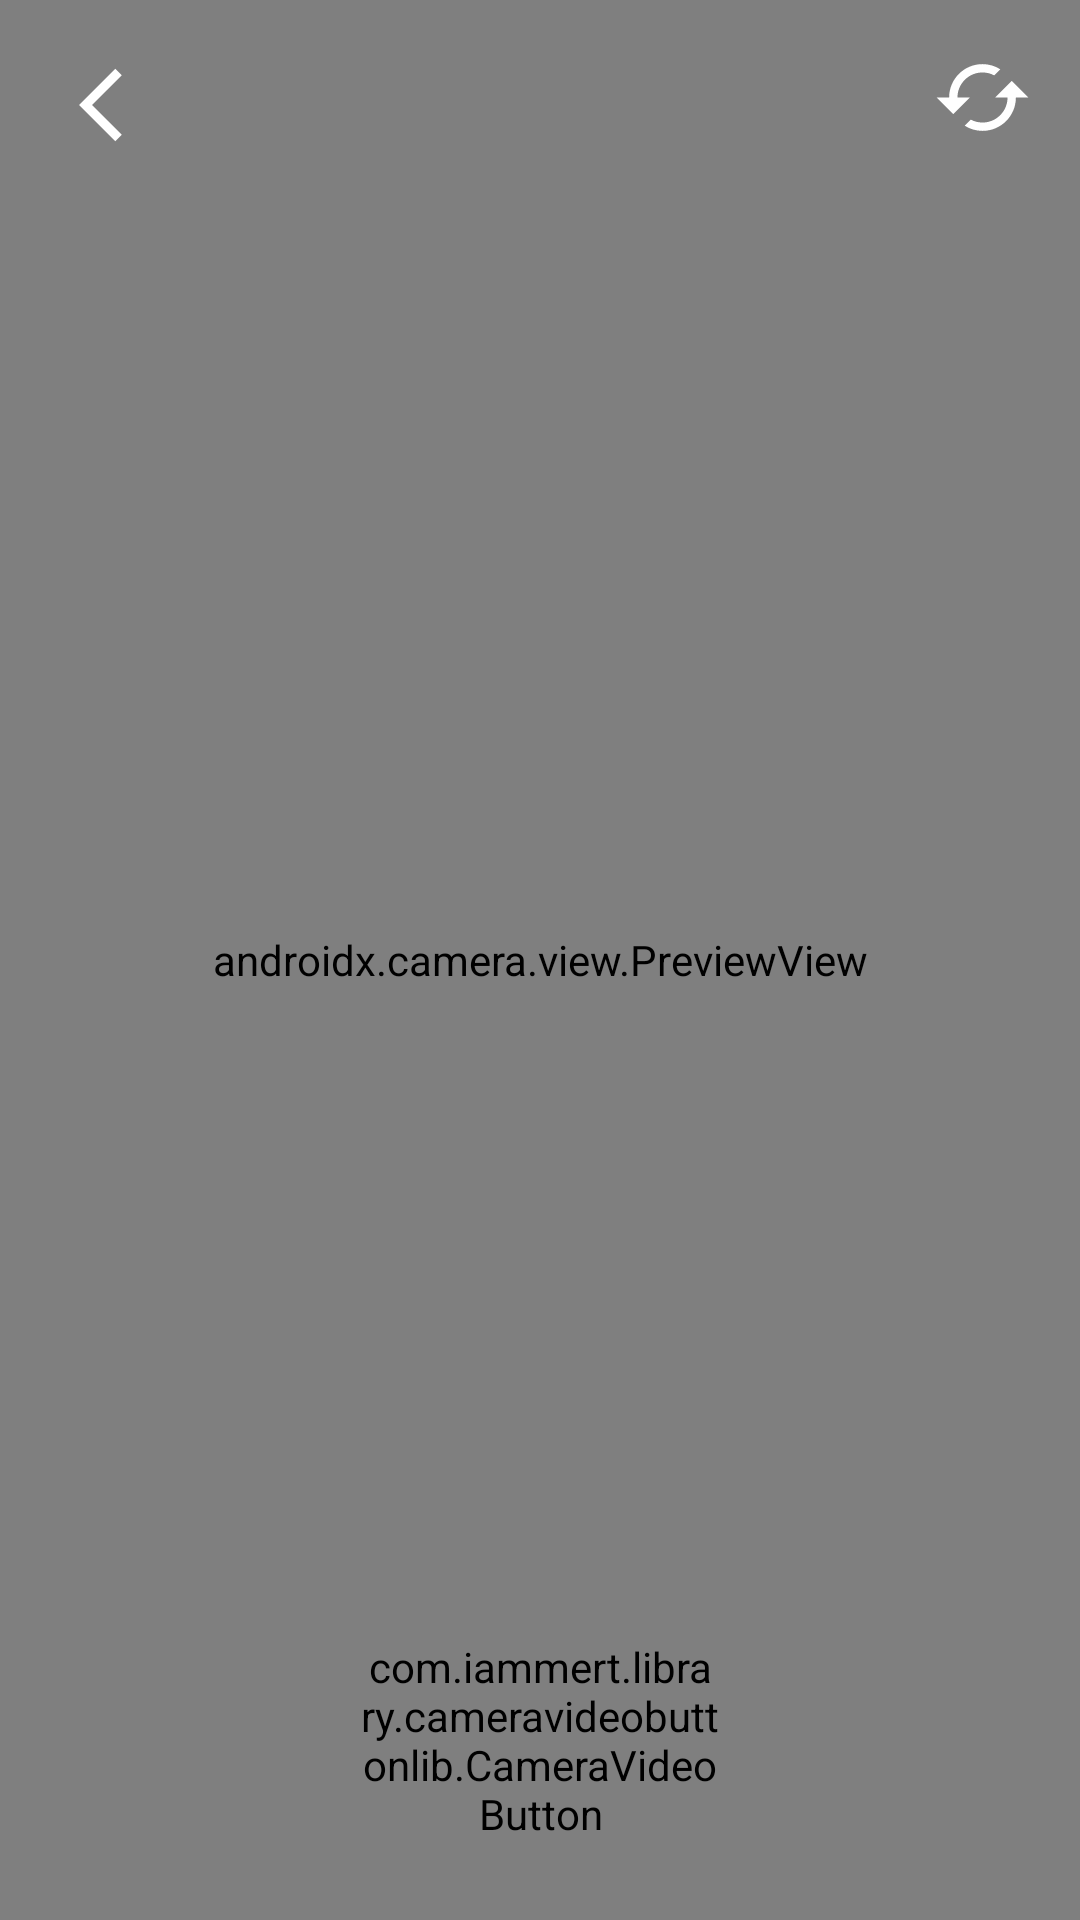

Android layout source for this screen:
<!-- AndroidManifest.xml: application theme Theme.BlinkWorld -->
<!-- res/layout/activity_stories.xml -->
<?xml version="1.0" encoding="utf-8"?>
<androidx.constraintlayout.widget.ConstraintLayout xmlns:android="http://schemas.android.com/apk/res/android"
    xmlns:app="http://schemas.android.com/apk/res-auto"
    xmlns:tools="http://schemas.android.com/tools"
    android:layout_width="match_parent"
    android:layout_height="match_parent"
    android:background="@color/yellow"
    android:forceDarkAllowed="false"
    >


            <androidx.camera.view.PreviewView
                android:id="@+id/view_finder"
                android:layout_width="match_parent"
                android:layout_height="match_parent"

                >


            </androidx.camera.view.PreviewView>















            <com.iammert.library.cameravideobuttonlib.CameraVideoButton
                android:id="@+id/button"
                android:layout_width="120dp"
                android:layout_height="120dp"
                app:cvb_recording_color="@color/yellow"
                app:layout_constraintBottom_toBottomOf="parent"
                app:layout_constraintEnd_toEndOf="parent"
                app:layout_constraintHeight_min="64dp"
                app:layout_constraintLeft_toLeftOf="parent"
                app:layout_constraintStart_toStartOf="parent" />

            <ImageView
                android:id="@+id/btnToggleCamera"
                android:layout_width="57dp"
                android:layout_height="57dp"
                app:layout_constraintEnd_toEndOf="parent"
                app:layout_constraintTop_toTopOf="parent"
                android:layout_marginTop="4dp"

                android:layout_marginRight="4dp"
                android:src="@drawable/ic_rotate_foreground" />
    <ImageView
        android:id="@+id/full_screan_close_stories"
        android:layout_width="50dp"
        android:layout_height="50dp"
        android:layout_marginLeft="16dp"
        android:layout_marginTop="10dp"
        android:translationZ="3dp"

        android:src = "@drawable/ic_arrow_back_foreground"
        app:layout_constraintStart_toStartOf="parent"
        app:layout_constraintTop_toTopOf="parent" />


</androidx.constraintlayout.widget.ConstraintLayout>
<!-- resources referenced by this layout -->
<resources>
  <color name="white">#FFFFFFFF</color>
  <color name="yellow">#FFD700</color>
  <!-- drawable ic_arrow_back_foreground (drawable) -->
  <vector xmlns:android="http://schemas.android.com/apk/res/android"
      android:width="108dp"
      android:height="108dp"
      android:viewportWidth="108"
      android:viewportHeight="108"
      android:tint="#FFFFFF"
      android:autoMirrored="true">
    <group android:scaleX="2.6361"
        android:scaleY="2.6361"
        android:translateX="22.3668"
        android:translateY="22.3668">
      <path
          android:fillColor="@android:color/white"
          android:pathData="M11.67,3.87L9.9,2.1 0,12l9.9,9.9 1.77,-1.77L3.54,12z"/>
    </group>
  </vector>
  <!-- drawable ic_rotate_foreground (drawable) -->
  <vector xmlns:android="http://schemas.android.com/apk/res/android"
      android:width="108dp"
      android:height="108dp"
      android:viewportWidth="108"
      android:viewportHeight="108"
      android:tint="#FFFFFF">
    <group android:scaleX="2.6361"
        android:scaleY="2.6361"
        android:translateX="22.3668"
        android:translateY="22.3668">
      <path
          android:fillColor="@android:color/white"
          android:pathData="M19,8l-4,4h3c0,3.31 -2.69,6 -6,6 -1.01,0 -1.97,-0.25 -2.8,-0.7l-1.46,1.46C8.97,19.54 10.43,20 12,20c4.42,0 8,-3.58 8,-8h3l-4,-4zM6,12c0,-3.31 2.69,-6 6,-6 1.01,0 1.97,0.25 2.8,0.7l1.46,-1.46C15.03,4.46 13.57,4 12,4c-4.42,0 -8,3.58 -8,8H1l4,4 4,-4H6z"/>
    </group>
  </vector>
  <style name="Theme.BlinkWorld" parent="Theme.AppCompat.Light.NoActionBar">
          
          <item name="colorPrimary">@color/black</item>
          <item name="colorPrimaryVariant">@color/black</item>
          <item name="colorOnPrimary">@color/white</item>
          
          <item name="colorSecondary">@color/teal_200</item>
          <item name="colorSecondaryVariant">@color/teal_700</item>
          <item name="colorOnSecondary">@color/black</item>
          
          <item name="android:statusBarColor" tools:targetApi="l">?attr/colorPrimaryVariant</item>
          
  
          <item name="windowNoTitle">true</item>
          <item name="android:forceDarkAllowed" tools:targetApi="q">false</item>
  
      </style>
  <color name="black">#FF000000</color>
  <color name="teal_200">#FF03DAC5</color>
  <color name="teal_700">#FF018786</color>
</resources>
